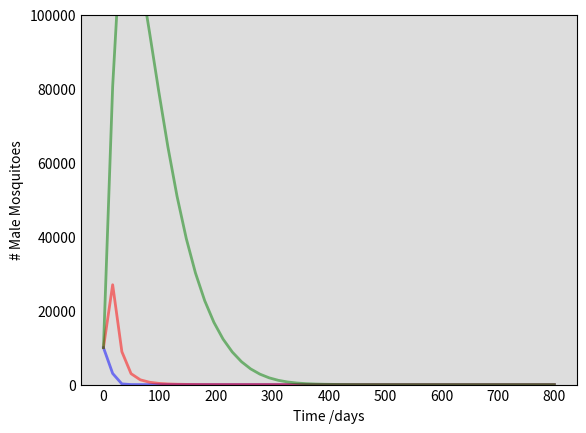

The script that saved this image: (Note: this script raises an exception after producing the figure.)
#%%
import numpy as np
from scipy.integrate import odeint
import matplotlib.pyplot as plt


# Python model observing the impact of the mass release of genetically-modified mosquitoes into the wild.
# Modified mosquitoes carry a gene drive that aggressively propogates the spread of an altered doublesex gene that disrupts female fertility and biting.

#params (simplified)

alpha = 33.0# rate at which eggs are laid by female mosquitoes
K_e = pow(10.0,7.0) # environmental carrying capacity of eggs
sig_egg = (1/3) # development rate of eggs
sig_larv = (1/3) # development rate of larvae
sig_pup = (1/3) # development rate of pupae
mu = 1/(29) # averaged natural mosquito mortality rate
mu_adult = 1/3 # 30% of adult moquitoes die per day or something idk
v_f = .5 # proportion of adult mosquitoes that are female
psi = .00002 # density-dependent larval mortality rate
t = np.linspace(0,800)

# initial conditions
E_uu0 = 10000.0
E_du0 = 10000.0
E_dd0 = 10000.0
L_uu0 = 10000.0
L_du0 = 10000.0
L_dd0 = 10000.0
P_uu0 = 10000.0
P_du0 = 10000.0
P_dd0 = 10000.0
Mf_uu0 = 10000.0
Mf_du0 = 10000.0
Mf_dd0 = 10000.0
Mm_uu0 = 10000.0
Mm_du0 = 10000.0
Mm_dd0 = 10000.0

def deriv(y, t, alpha, K_e, sig_egg, sig_larv, sig_pup, mu, v_f, psi):
    # Setting our vars
    E_uu,E_du,E_dd,L_uu,L_du,L_dd,P_uu,P_du,P_dd,Mf_uu,Mf_du,Mf_dd,Mm_uu,Mm_du,Mm_dd = y
    Mf = Mf_dd + Mf_du + Mf_uu ; Mm = Mm_dd + Mm_du + Mm_uu
    E = E_dd + E_du + E_uu ; P = P_dd + P_du + P_uu ; L = L_dd + L_du + L_uu

    # Probability functions, scaled appropriately
    q_f = ((Mf_uu + (0.05 * Mf_du))/Mf) # u
    q_m = ((Mm_uu + (0.05 * Mm_du))/Mm) # u
    p_f = ((Mf_dd + (0.95 * Mf_du))/Mf) # d
    p_m = ((Mm_dd + (0.95 * Mm_du))/Mm) # d
    
    # egg stage
    dE_uu = (alpha * q_f * q_m * (1.0 - max(E/K_e,0)) * (Mf_du + Mf_uu)) - ((sig_egg + mu) * E_uu)
    dE_du = (alpha * ((p_f * q_m) + (p_m * q_f)) * (1 - max(E/K_e,0)) * (Mf_du + Mf_uu))- ((sig_egg + mu) * E_du)
    dE_dd = (alpha * p_f * p_m * (1 - max(E/K_e,0)) * (Mf_du + Mf_uu)) - ((sig_egg + mu) * E_dd)

    # larval stage
    dL_uu = (sig_egg * E_uu) - ((sig_larv + (psi * L) + mu) * L_uu)
    dL_du = (sig_egg * E_du) - ((sig_larv + (psi * L) + mu) * L_du)
    dL_dd = (sig_egg * E_dd) - ((sig_larv + (psi * L) + mu) * L_dd)

    # pupal stage
    dP_uu = (sig_larv * L_uu) - ((sig_pup + mu) * P_uu)
    dP_du = (sig_larv * L_du) - ((sig_pup + mu) * P_du)
    dP_dd = (sig_larv * L_dd) - ((sig_pup + mu)* P_dd)

    # adult females
    dMf_uu = (v_f * sig_pup * P_uu) - (mu * Mf_uu)
    dMf_du = (v_f * sig_pup * P_du) - (mu * Mf_du)
    dMf_dd = (v_f * sig_pup * P_dd) - (mu * Mf_dd)

    # adult males
    dMm_uu = ((1 - v_f) * sig_pup * P_uu) - (mu_adult * Mm_uu)
    dMm_du = ((1 - v_f) * sig_pup * P_du) - (mu_adult * Mm_du)
    dMm_dd = ((1 - v_f) * sig_pup * P_dd) - (mu_adult * Mm_dd)

    return dE_uu,dE_du,dE_dd,dL_uu,dL_du,dL_dd,dP_uu,dP_du,dP_dd,dMf_uu,dMf_du,dMf_dd,dMm_uu,dMm_du,dMm_dd

y0 = E_uu0,E_du0,E_dd0,L_uu0,L_du0,L_dd0,P_uu0,P_du0,P_dd0,Mf_uu0,Mf_du0,Mf_dd0,Mm_uu0,Mm_du0,Mm_dd0

ret = odeint(deriv, y0, t, args=(alpha, K_e, sig_egg, sig_larv, sig_pup, mu, v_f, psi))

E_uu,E_du,E_dd,L_uu,L_du,L_dd,P_uu,P_du,P_dd,Mf_uu,Mf_du,Mf_dd,Mm_uu,Mm_du,Mm_dd = ret.T


fig = plt.figure(facecolor='w')
ax = fig.add_subplot(111, facecolor='#dddddd', axisbelow=True)

ax.plot(t, Mm_uu, 'b', alpha=0.5, lw=2, label='Homozygous Unaltered Adult Mosquitoes')
ax.plot(t, Mm_du, 'r', alpha=0.5, lw=2, label='Heterozygous Altered Adult Mosquitoes')
ax.plot(t, Mm_dd, 'g', alpha=0.5, lw=2, label='Homozygous Altered Adult Mosquitoes')

ax.set_xlabel('Time /days')
ax.set_ylabel('# Male Mosquitoes')
ax.set_ylim(0,100000)
ax.yaxis.set_tick_params(length=0)
ax.xaxis.set_tick_params(length=0)
ax.grid(b=True, which='major', c='w', lw=2, ls='-')
legend = ax.legend()
legend.get_frame().set_alpha(0.5)
for spine in ('top', 'right', 'bottom', 'left'):
    ax.spines[spine].set_visible(False)
plt.show()
# weekend notes ->
# annoying error that needs debugging
# extensions would include 
# - adding probabilities for sex ratio (we cant just change v_f I think)
# - Incorporating time it takes to find a mate for females
# - Incorporating and comparing periodic addition of altered mosquitoes vs just dumping them at t = 0

# we gotta fix this bug first though
# also put this all into LaTeX
# Make mabels thicker, clearer, consistent color codes


# %%
